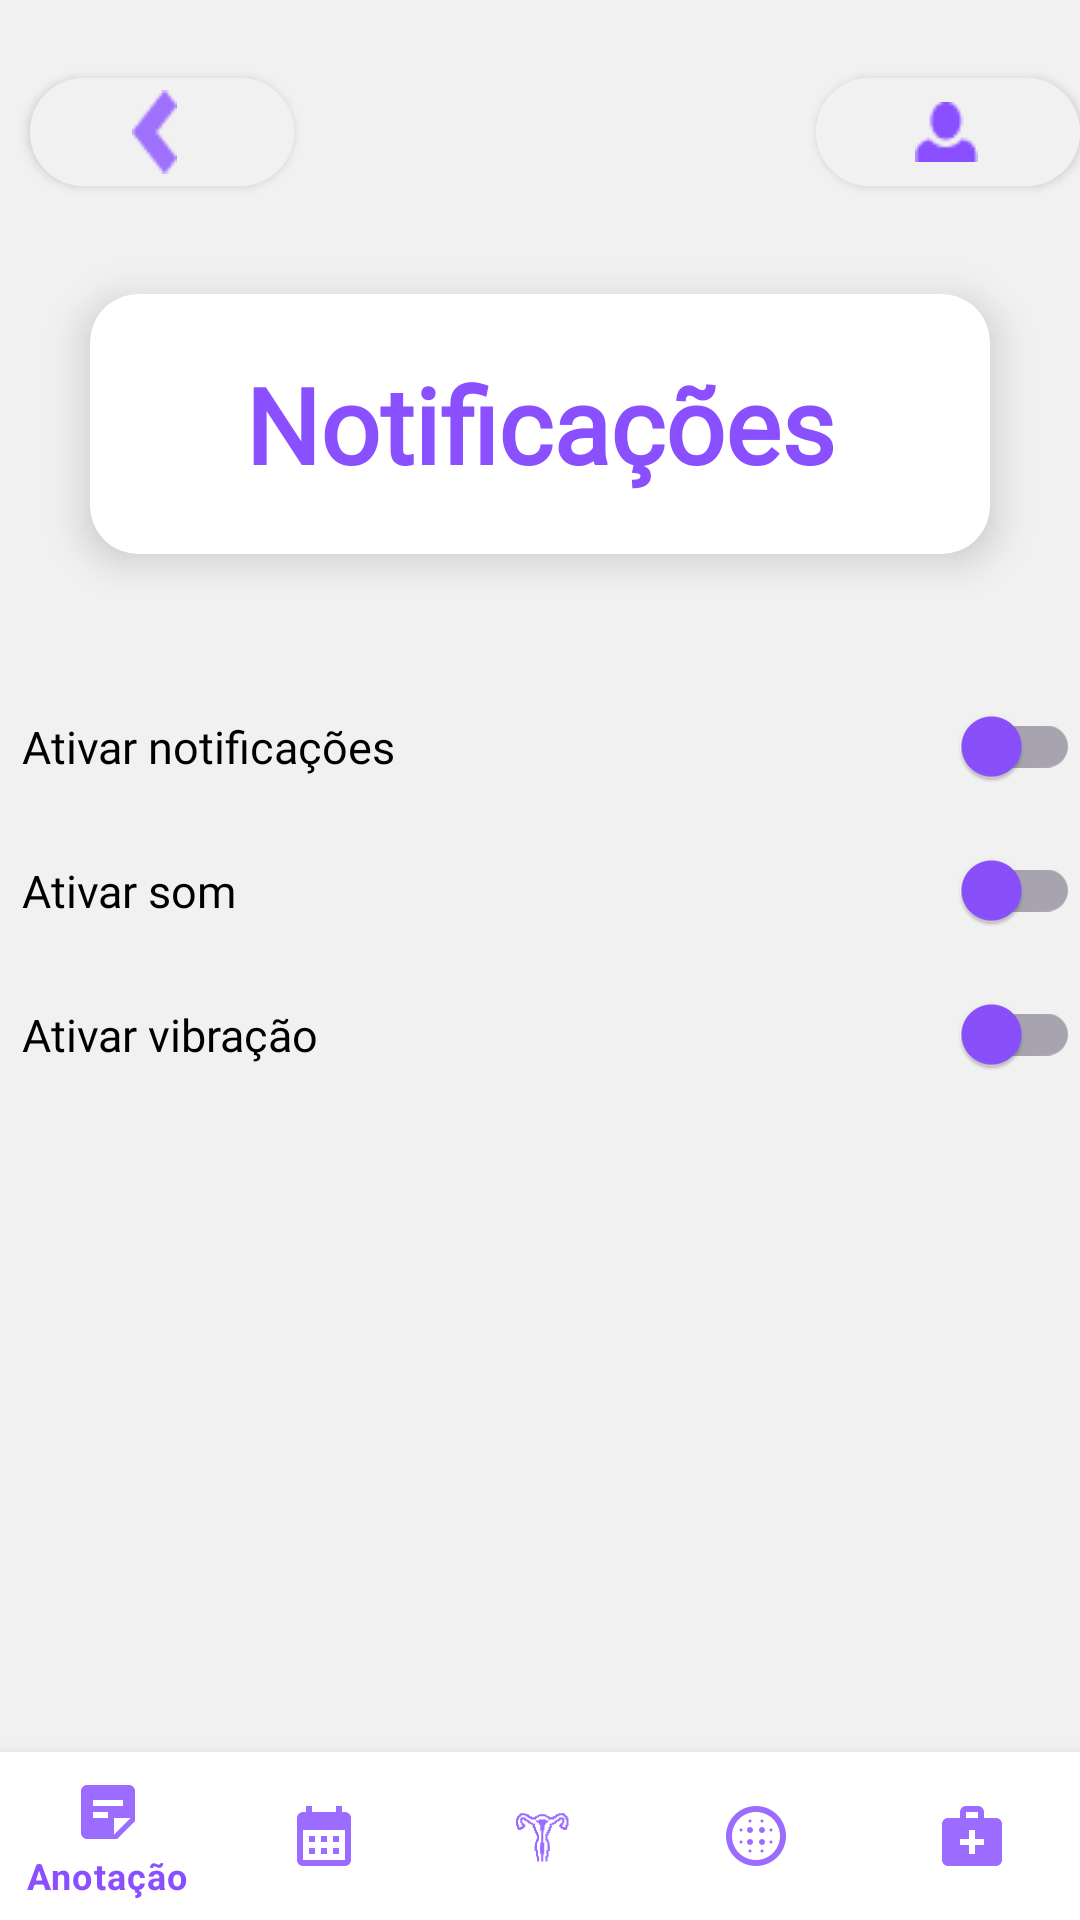

This screen was rendered from an Android layout file. Write that file and the resources it references.
<!-- AndroidManifest.xml: application theme Theme.MyApplication -->
<!-- res/layout/activity_notificacoes.xml -->
<androidx.constraintlayout.widget.ConstraintLayout
    xmlns:android="http://schemas.android.com/apk/res/android"
    xmlns:app="http://schemas.android.com/apk/res-auto"
    xmlns:tools="http://schemas.android.com/tools"
    android:layout_width="match_parent"
    android:layout_height="match_parent"
    android:background="#F1F1F1">

    <com.google.android.material.button.MaterialButton
        android:id="@+id/voltar_button"
        android:layout_width="wrap_content"
        android:layout_height="wrap_content"
        android:layout_marginStart="10dp"
        android:layout_marginTop="20dp"
        android:backgroundTint="#F1F1F1"
        android:contentDescription="Voltar"
        app:icon="@drawable/vector"
        app:iconTint="#8A50FF"
        app:iconGravity="textStart"
        app:iconPadding="5dp"
        app:cornerRadius="100dp"
        app:strokeColor="@android:color/transparent"
        app:strokeWidth="0dp"
        app:layout_constraintStart_toStartOf="parent"
        app:layout_constraintTop_toTopOf="parent"/>

    
    <com.google.android.material.button.MaterialButton
        android:id="@+id/button_perfil"
        android:layout_width="wrap_content"
        android:layout_height="wrap_content"
        android:layout_marginTop="20dp"
        android:backgroundTint="#F1F1F1"
        android:contentDescription="Ajuda"
        app:icon="@drawable/person"
        app:iconTint="#8A50FF"
        app:iconGravity="textStart"
        app:iconPadding="1dp"
        app:cornerRadius="100dp"
        app:strokeColor="@android:color/transparent"
        app:strokeWidth="0dp"
        app:layout_constraintEnd_toEndOf="parent"
        app:layout_constraintTop_toTopOf="parent" />

    
    <com.google.android.material.card.MaterialCardView
        android:id="@+id/textViewTotal"
        android:layout_width="match_parent"
        android:layout_height="wrap_content"
        android:layout_margin="30dp"
        app:cardCornerRadius="16dp"
        app:cardElevation="8dp"
        app:layout_constraintTop_toBottomOf="@+id/button_perfil">

        <com.google.android.material.textview.MaterialTextView
            android:id="@+id/textView"
            android:layout_width="match_parent"
            android:layout_height="wrap_content"
            android:layout_margin="20dp"
            android:fontFamily="@font/kurale"
            android:gravity="center"
            android:text="Notificações"
            android:textColor="#8A50FF"
            android:textSize="35sp"
            android:textStyle="bold" />
    </com.google.android.material.card.MaterialCardView>

    
    <androidx.recyclerview.widget.RecyclerView
        android:id="@+id/recyclerViewNotifications"
        android:layout_width="match_parent"
        android:layout_height="0dp"
        android:layout_marginTop="20dp"
        app:layout_constraintTop_toBottomOf="@+id/textViewTotal" />

    
    <androidx.constraintlayout.widget.ConstraintLayout
        android:id="@+id/notificationsSwitch"
        android:layout_width="match_parent"
        android:layout_height="wrap_content"
        android:layout_marginTop="20dp"
        app:layout_constraintTop_toBottomOf="@+id/recyclerViewNotifications"
        app:layout_constraintStart_toStartOf="parent"
        app:layout_constraintEnd_toEndOf="parent">

        <TextView
            android:id="@+id/switchTextNotifications"
            android:layout_width="match_parent"
            android:layout_height="wrap_content"
            android:layout_marginEnd="8dp"
            android:text="  Ativar notificações"
            android:fontFamily="@font/kurale"
            android:textSize="15sp"
            android:textColor="@color/black"
            app:layout_constraintEnd_toStartOf="@+id/notificationsSwitch"
            app:layout_constraintTop_toTopOf="parent"
            app:layout_constraintBottom_toBottomOf="parent"
            app:layout_constraintHorizontal_bias="0" />

        <com.google.android.material.switchmaterial.SwitchMaterial
            android:id="@+id/notificationSwitch"
            android:layout_width="wrap_content"
            android:layout_height="wrap_content"
            android:checked="false"
            style="@style/CustomSwitchStyle"
            app:layout_constraintEnd_toEndOf="parent"
            app:layout_constraintTop_toTopOf="@id/switchTextNotifications"
            app:layout_constraintBottom_toBottomOf="@id/switchTextNotifications" />
    </androidx.constraintlayout.widget.ConstraintLayout>

    
    <androidx.constraintlayout.widget.ConstraintLayout
        android:id="@+id/notificationsSound"
        android:layout_width="match_parent"
        android:layout_height="wrap_content"
        android:layout_marginTop="0dp"
        app:layout_constraintTop_toBottomOf="@+id/notificationsSwitch"
        app:layout_constraintStart_toStartOf="parent"
        app:layout_constraintEnd_toEndOf="parent">

        <TextView
            android:id="@+id/switchTextSound"
            android:layout_width="match_parent"
            android:layout_height="wrap_content"
            android:layout_marginEnd="8dp"
            android:text="  Ativar som"
            android:fontFamily="@font/kurale"
            android:textSize="15sp"
            android:textColor="@color/black"
            app:layout_constraintEnd_toStartOf="@+id/notificationsSound"
            app:layout_constraintTop_toTopOf="parent"
            app:layout_constraintBottom_toBottomOf="parent"
            app:layout_constraintHorizontal_bias="0" />

        <com.google.android.material.switchmaterial.SwitchMaterial
            android:id="@+id/soundSwitch"
            android:layout_width="wrap_content"
            android:layout_height="wrap_content"
            android:checked="false"
            style="@style/CustomSwitchStyle"
            app:layout_constraintEnd_toEndOf="parent"
            app:layout_constraintTop_toTopOf="@id/switchTextSound"
            app:layout_constraintBottom_toBottomOf="@id/switchTextSound" />
    </androidx.constraintlayout.widget.ConstraintLayout>

    
    <androidx.constraintlayout.widget.ConstraintLayout
        android:id="@+id/notificationsVibration"
        android:layout_width="match_parent"
        android:layout_height="wrap_content"
        android:layout_marginTop="0dp"
        app:layout_constraintTop_toBottomOf="@+id/notificationsSound"
        app:layout_constraintStart_toStartOf="parent"
        app:layout_constraintEnd_toEndOf="parent">

        <TextView
            android:id="@+id/switchTextVibration"
            android:layout_width="match_parent"
            android:layout_height="wrap_content"
            android:layout_marginEnd="8dp"
            android:text="  Ativar vibração"
            android:fontFamily="@font/kurale"
            android:textSize="15sp"
            android:textColor="@color/black"
            app:layout_constraintEnd_toStartOf="@+id/notificationsVibration"
            app:layout_constraintTop_toTopOf="parent"
            app:layout_constraintBottom_toBottomOf="parent"
            app:layout_constraintHorizontal_bias="0" />

        <com.google.android.material.switchmaterial.SwitchMaterial
            android:id="@+id/vibrationSwitch"
            android:layout_width="wrap_content"
            android:layout_height="wrap_content"
            android:checked="false"
            style="@style/CustomSwitchStyle"
            app:layout_constraintEnd_toEndOf="parent"
            app:layout_constraintTop_toTopOf="@id/switchTextVibration"
            app:layout_constraintBottom_toBottomOf="@id/switchTextVibration" />
    </androidx.constraintlayout.widget.ConstraintLayout>


    
    <com.google.android.material.bottomnavigation.BottomNavigationView
        android:id="@+id/bottom_navigation"
        android:layout_width="match_parent"
        android:layout_height="wrap_content"
        android:background="@color/white"
        app:menu="@menu/navigation_menu"
        app:itemIconTint="@color/selector_bottom_nav_colors"
        app:itemTextColor="@color/selector_bottom_nav_colors"
        app:layout_constraintBottom_toBottomOf="parent"
        app:layout_constraintStart_toStartOf="parent"
        app:layout_constraintEnd_toEndOf="parent" />

</androidx.constraintlayout.widget.ConstraintLayout>
<!-- resources referenced by this layout -->
<resources>
  <color name="black">#FF000000</color>
  <color name="white">#FFFFFFFF</color>
  <!-- drawable person: png bitmap (drawable, 407 bytes) -->
  <!-- drawable vector: png bitmap (drawable, 570 bytes) -->
  <style name="CustomSwitchStyle">
          <item name="thumbTint">#8A50FF</item>
          <item name="trackTint">#A7A4AF</item>
          <item name="android:textColor">#8A50FF</item>
          <item name="android:textSize">18sp</item>
          <item name="useMaterialThemeColors">true</item>
      </style>
  <style name="Theme.MyApplication" parent="Theme.MaterialComponents.DayNight.NoActionBar">
          
          <item name="colorPrimary">@color/purple_500</item>
          <item name="colorPrimaryVariant">@color/purple_700</item>
          <item name="colorOnPrimary">@color/white</item>
          
          <item name="colorSecondary">@color/teal_200</item>
          <item name="colorSecondaryVariant">@color/teal_700</item>
          <item name="colorOnSecondary">@color/black</item>
          
          <item name="android:statusBarColor">?attr/colorPrimaryVariant</item>
          
          <item name="android:windowNoTitle">true</item>
          <item name="windowActionBar">false</item>
          <item name="android:windowActionBar">false</item>
      </style>
  <color name="purple_500">#FF6200EE</color>
  <color name="purple_700">#FF3700B3</color>
  <color name="teal_200">#FF03DAC5</color>
  <color name="teal_700">#FF018786</color>
</resources>
